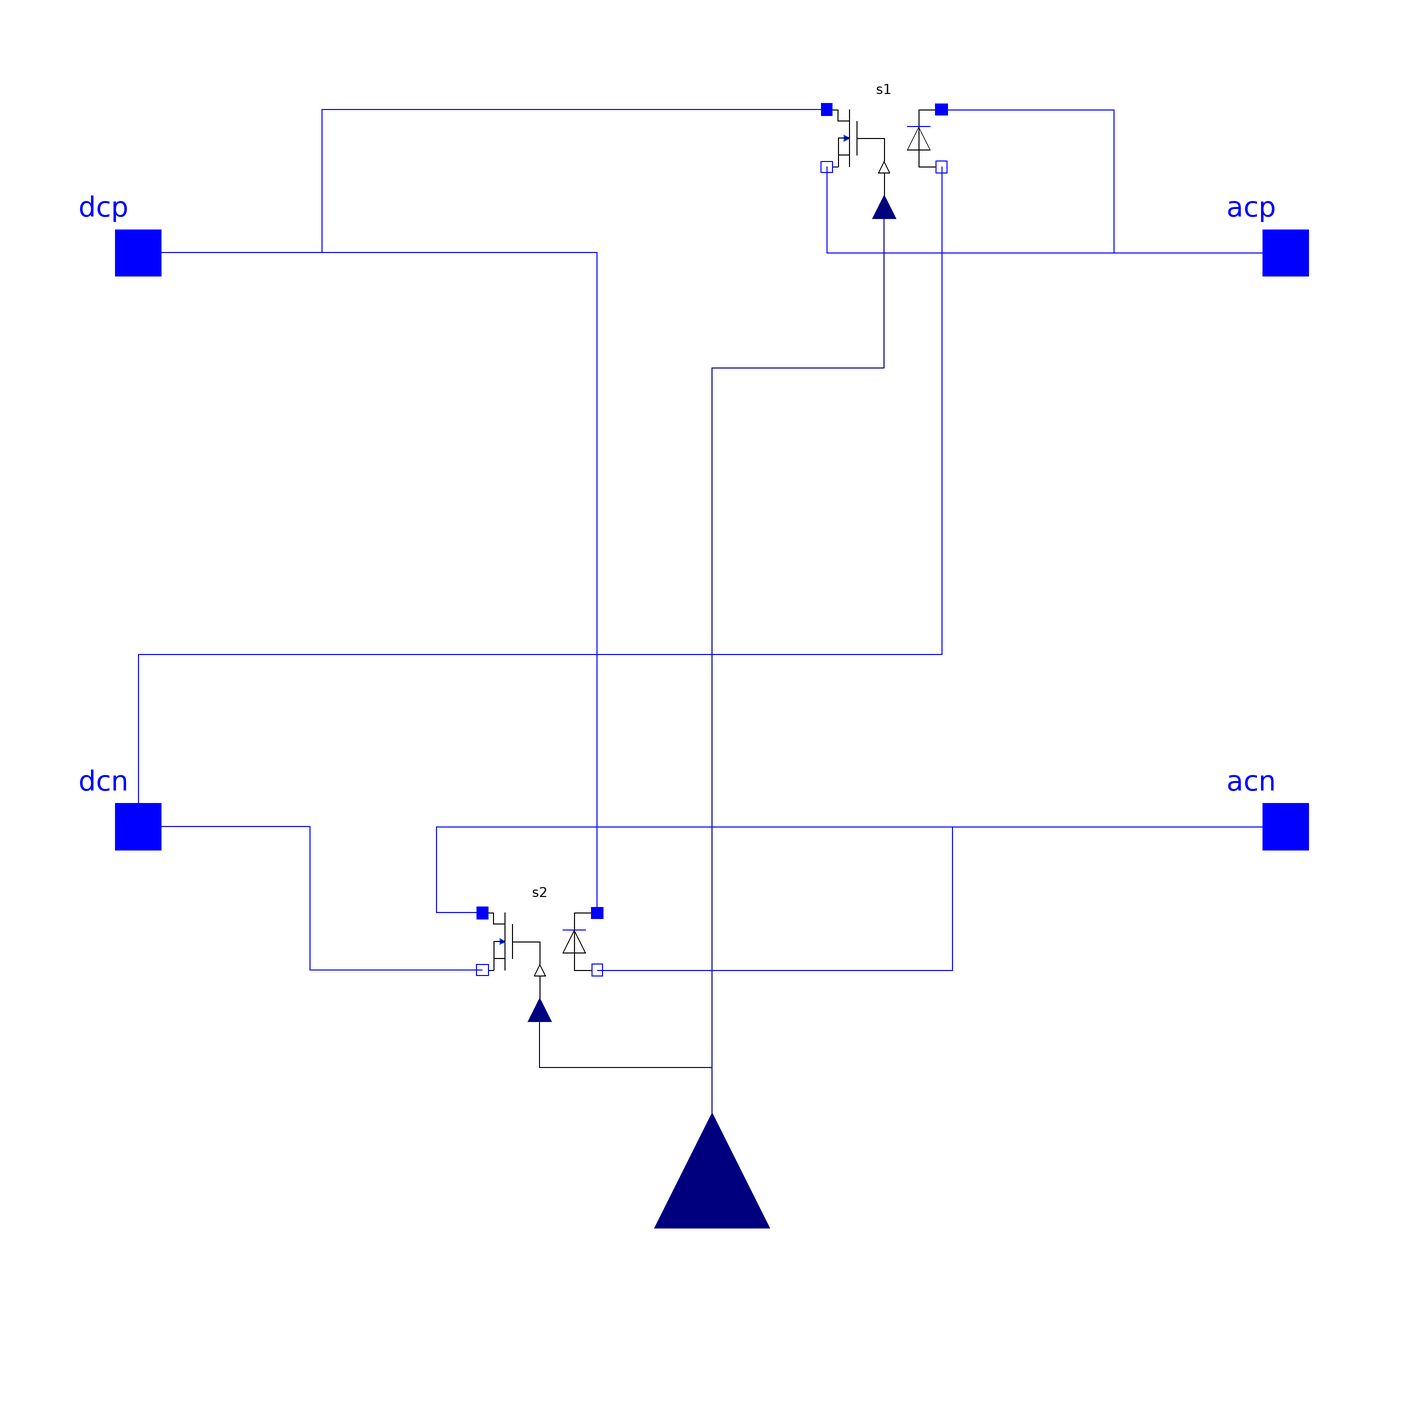

The Modelica model whose source follows is shown above as a component diagram (icons at their Placement, wires along their Line points).

model HBridgeAveraged "Basic ideal H-bridge topology (averaged)"
  // Interface
  Modelica.Electrical.Analog.Interfaces.Pin dcp "Positive pin of the DC port"
    annotation (Placement(transformation(extent={{-110,40},{-90,60}}, rotation=
            0)));
  Modelica.Electrical.Analog.Interfaces.Pin dcn "Negative pin of the DC port"
    annotation (Placement(transformation(extent={{-110,-60},{-90,-40}},
          rotation=0)));
  Modelica.Electrical.Analog.Interfaces.Pin acp "Positive pin of the AC port"
    annotation (Placement(transformation(extent={{90,40},{110,60}}, rotation=0)));
  Modelica.Electrical.Analog.Interfaces.Pin acn "Negative pin of the AC port"
    annotation (Placement(transformation(extent={{90,-60},{110,-40}}, rotation=
            0)));
  Modelica.Blocks.Interfaces.RealInput d annotation (Placement(transformation(
        origin={0,-120},
        extent={{-20,-20},{20,20}},
        rotation=90)));
  Modelica.SIunits.Voltage vdc "DC voltage";
  Modelica.SIunits.Voltage vac "AC voltage";
  // Components
  IdealAverageCCMSwitch s1 annotation (Placement(transformation(extent={{20,60},
            {40,80}}, rotation=0)));
  IdealAverageCCMSwitch s2 annotation (Placement(transformation(extent={{-40,-80},
            {-20,-60}}, rotation=0)));
equation
  vdc = dcp.v - dcn.v;
  vac = acp.v - acn.v;
  connect(s1.p1, dcp) annotation (Line(points={{20,75},{-68,75},{-68,50},{-100,
          50}}, color={0,0,255}));
  connect(s1.n1, acp)
    annotation (Line(points={{20,65},{20,50},{100,50}}, color={0,0,255}));
  connect(s2.n1, dcn) annotation (Line(points={{-40,-75},{-70,-75},{-70,-50},{-100,
          -50}}, color={0,0,255}));
  connect(s2.p1, acn) annotation (Line(points={{-40,-65},{-48,-65},{-48,-50},{
          100,-50}}, color={0,0,255}));
  connect(s1.n2, dcn) annotation (Line(points={{40,65},{40,-20},{-100,-20},{-100,
          -50}}, color={0,0,255}));
  connect(d, s2.d) annotation (Line(points={{0,-120},{0,-92},{-30,-92},{-30,-82}},
        color={0,0,127}));
  connect(d, s1.d) annotation (Line(points={{0,-120},{0,30},{30,30},{30,58}},
        color={0,0,127}));
  connect(s2.p2, dcp)
    annotation (Line(points={{-20,-65},{-20,50},{-100,50}}, color={0,0,255}));
  connect(s1.p2, acp) annotation (Line(points={{40,75},{70,75},{70,50},{100,50}},
        color={0,0,255}));
  connect(s2.n2, acn) annotation (Line(points={{-20,-75},{42,-75},{42,-50},{100,
          -50}}, color={0,0,255}));
  annotation (
    Diagram(graphics),
    Icon(graphics={
        Rectangle(
          extent={{-100,100},{100,-100}},
          lineColor={0,0,255},
          fillColor={255,255,255},
          fillPattern=FillPattern.Solid),
        Line(points={{-100,-100},{100,100}}, color={0,0,255}),
        Text(
          extent={{-76,38},{76,-22}},
          lineColor={0,0,255},
          fillColor={255,255,255},
          fillPattern=FillPattern.Solid,
          textString="1-ph"),
        Ellipse(
          extent={{2,-32},{38,-60}},
          lineColor={0,0,255},
          fillColor={255,255,255},
          fillPattern=FillPattern.Solid),
        Line(points={{-68,56},{-10,56}}, color={0,0,255}),
        Line(points={{-68,76},{-10,76}}, color={0,0,255}),
        Line(points={{0,-82},{76,-82}}, color={0,0,255}),
        Ellipse(
          extent={{2,-36},{38,-64}},
          lineColor={28,108,200},
          pattern=LinePattern.None,
          fillColor={255,255,255},
          fillPattern=FillPattern.Solid),
        Ellipse(
          extent={{38,-36},{74,-64}},
          lineColor={0,0,255},
          fillColor={255,255,255},
          fillPattern=FillPattern.Solid),
        Ellipse(
          extent={{38,-28},{74,-56}},
          lineColor={28,108,200},
          pattern=LinePattern.None,
          fillColor={255,255,255},
          fillPattern=FillPattern.Solid)}),
    Documentation(info="<html><p>This model further
    composes IdealAverageCCMSwitch to form a typical H-bridge
    configuration from which a 1-phase inverter can be constructed.
    This model is based in averaged switch models.</p></html>"));
end HBridgeAveraged;